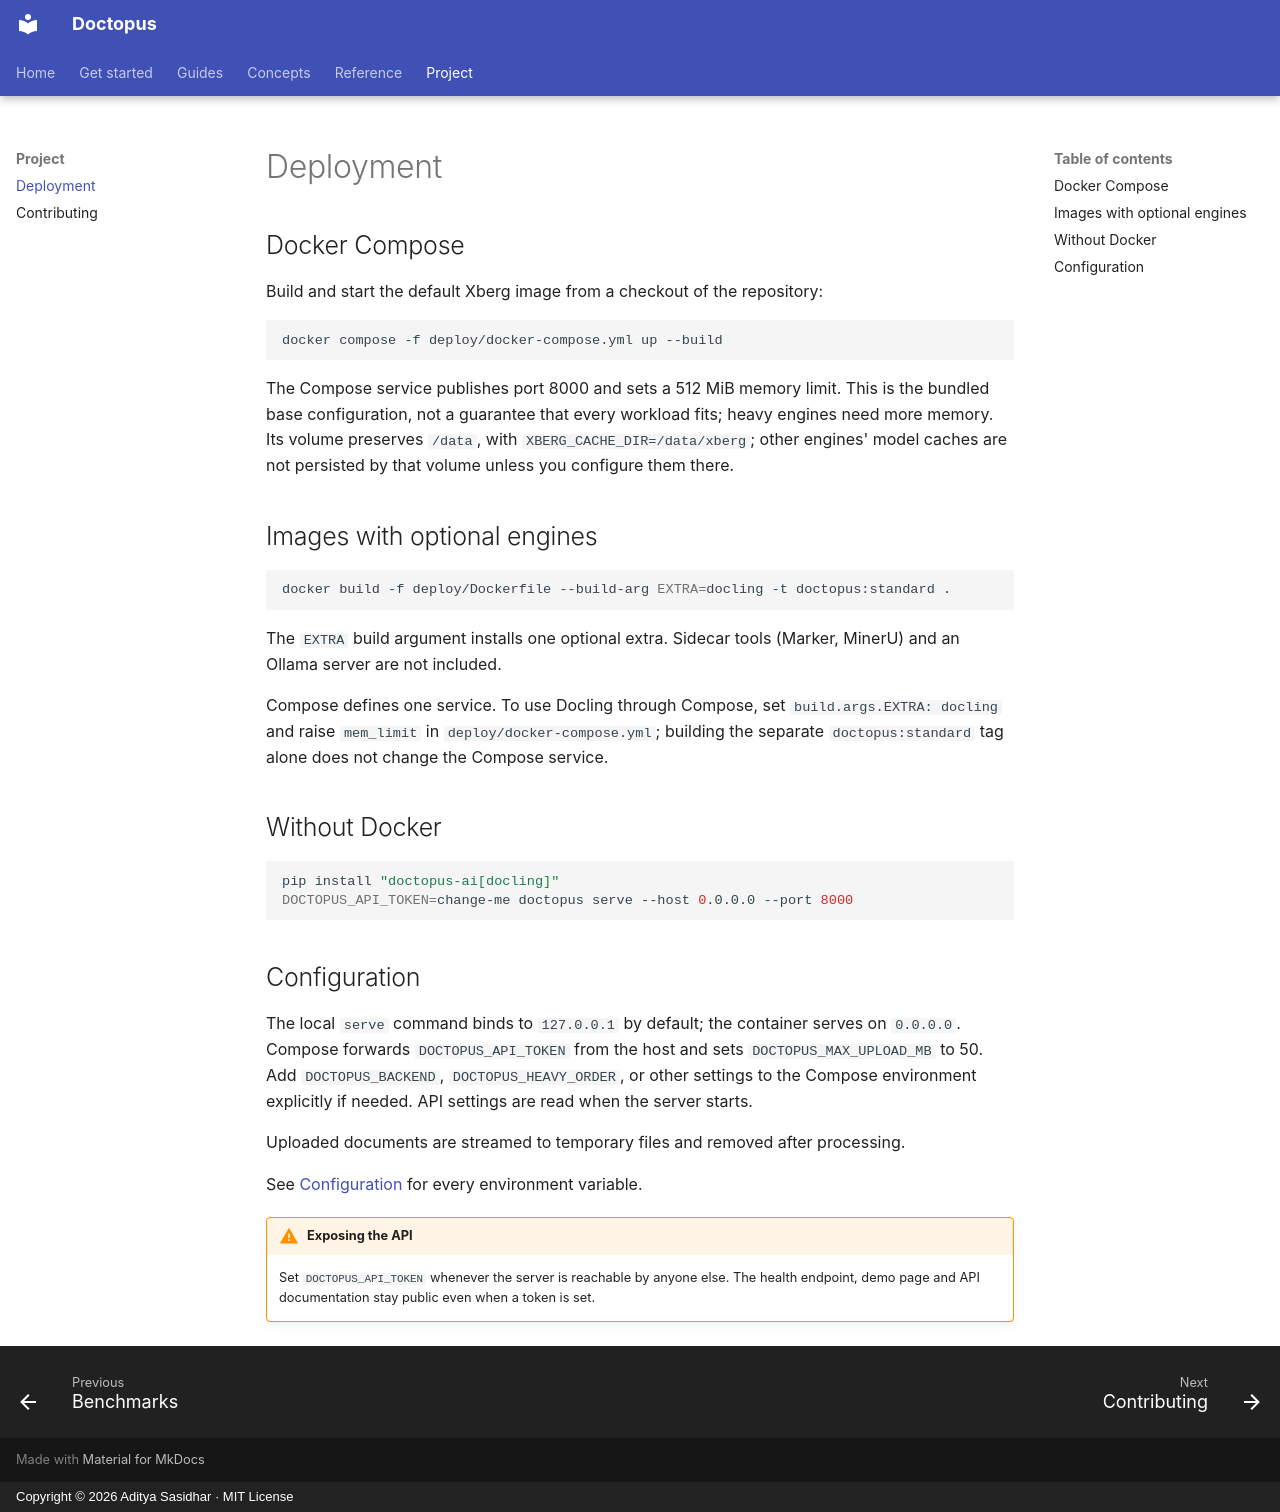

repository: adityasasidhar/doctopus · page: deployment/index.html · generator: mkdocs · copyright: Copyright © 2026 Aditya Sasidhar · MIT License

# Deployment

## Docker Compose

Build and start the default Xberg image from a checkout of the repository:

```bash
docker compose -f deploy/docker-compose.yml up --build
```

The Compose service publishes port 8000 and sets a 512 MiB memory limit. This is the bundled base configuration, not a guarantee that every workload fits; heavy engines need more memory. Its volume preserves `/data`, with `XBERG_CACHE_DIR=/data/xberg`; other engines' model caches are not persisted by that volume unless you configure them there.

## Images with optional engines

```bash
docker build -f deploy/Dockerfile --build-arg EXTRA=docling -t doctopus:standard .
```

The `EXTRA` build argument installs one optional extra. Sidecar tools (Marker, MinerU) and an Ollama server are not included.

Compose defines one service. To use Docling through Compose, set `build.args.EXTRA: docling` and raise `mem_limit` in `deploy/docker-compose.yml`; building the separate `doctopus:standard` tag alone does not change the Compose service.

## Without Docker

```bash
pip install "doctopus-ai[docling]"
DOCTOPUS_API_TOKEN=change-me doctopus serve --host 0.0.0.0 --port 8000
```

## Configuration

The local `serve` command binds to `127.0.0.1` by default; the container serves on `0.0.0.0`. Compose forwards `DOCTOPUS_API_TOKEN` from the host and sets `DOCTOPUS_MAX_UPLOAD_MB` to 50. Add `DOCTOPUS_BACKEND`, `DOCTOPUS_HEAVY_ORDER`, or other settings to the Compose environment explicitly if needed. API settings are read when the server starts.

Uploaded documents are streamed to temporary files and removed after processing.

See [Configuration](reference/configuration.md) for every environment variable.

!!! warning "Exposing the API"
    Set `DOCTOPUS_API_TOKEN` whenever the server is reachable by anyone else. The health endpoint, demo page and API documentation stay public even when a token is set.
